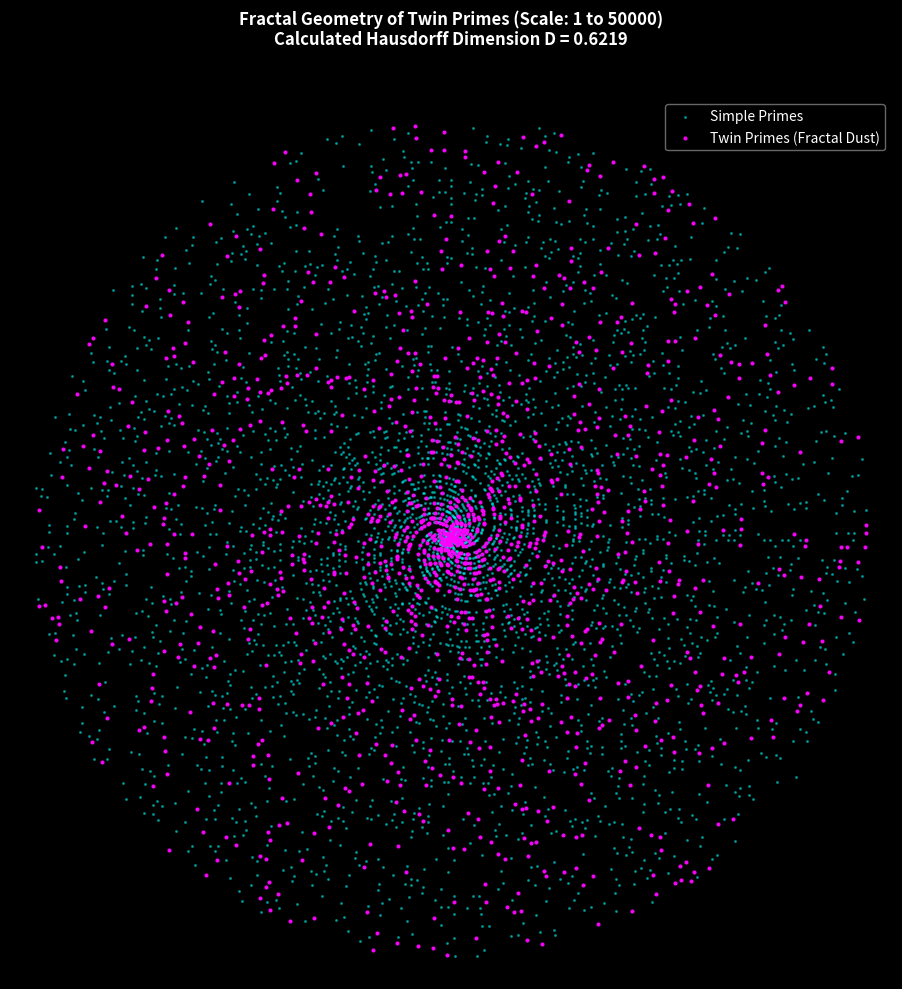

Here is the Python script that generated this plot:
import numpy as np
import matplotlib.pyplot as plt

def generate_primes_and_twins(limit):
    """
    Находит простые числа и выделяет среди них пары-близнецы
    с помощью классического алгоритма Эратосфена.
    """
    is_prime = [True] * (limit + 1)
    is_prime[0] = is_prime[1] = False
    
    # Решето Эратосфена (наше фрактальное вырезание пространства)
    for index in range(2, int(limit**0.5) + 1):
        if is_prime[index]:
            for composite in range(index*index, limit + 1, index):
                is_prime[composite] = False
                
    primes = [num for num, prime in enumerate(is_prime) if prime]
    
    twins = set()
    # Ищем пары, где разница между соседними простыми числами равна 2
    for i in range(len(primes) - 1):
        if primes[i+1] - primes[i] == 2:
            twins.add(primes[i])
            twins.add(primes[i+1])
            
    return primes, twins

def calculate_fractal_dimension(twin_list, limit):
    """
    Вычисляет фрактальную размерность Хаусдорфа (методом Box-Counting)
    для распределения пар чисел-близнецов.
    Показывает скорость истощения числовой плотности.
    """
    if len(twin_list) < 2:
        return 0.0
        
    # Задаем масштабы измерительной сетки (коробок) от 10 до предела
    scales = np.logspace(1, int(np.log10(limit)) - 1, num=8)
    counts = []
    
    for scale in scales:
        # Разбиваем интервал на отрезки фиксированного размера и считаем заполненные
        boxes = set(int(num / scale) for num in twin_list)
        counts.append(len(boxes))
        
    # Вычисляем наклон линии в логарифмических координатах (линейная регрессия)
    # Наклон прямой показывает размерность D
    coeffs = np.polyfit(np.log(1 / scales), np.log(counts), 1)
    return float(coeffs[0])

def plot_fractal_spiral(limit):
    """
    Строит распределение чисел в полярных координатах и считает
    фрактальную размерность Хаусдорфа.
    """
    print(f"[Фрактальный Симулятор] Запуск сжатия пространства до {limit}...")
    primes, twins = generate_primes_and_twins(limit)
    
    twin_list = sorted(list(twins))
    
    # Считаем строгую математическую размерность фрактала
    D_twins = calculate_fractal_dimension(twin_list, limit)
    
    # Переводим числа в углы и радиусы для полярного графика
    theta_all_primes = np.array(primes)
    r_all_primes = np.array(primes)
    
    theta_twins = np.array(twin_list)
    r_twins = np.array(twin_list)
    
    # Настройка неонового графика в стиле киберпанк
    plt.style.use('dark_background')
    fig, ax = plt.subplots(figsize=(10, 10), subplot_kw={'projection': 'polar'})
    
    # Максимизируем окно графика на весь экран для идеального визуала
    try:
        mng = plt.get_current_fig_manager()
        mng.window.state('zoomed')
    except Exception:
        pass
    
    # 1. Рисуем обычные простые числа (бирюзовый фон)
    ax.scatter(theta_all_primes, r_all_primes, color='cyan', s=1.5, alpha=0.4, label='Simple Primes')
    
    # 2. Выделяем числа-близнецы (пурпурная фрактальная пыль)
    ax.scatter(theta_twins, r_twins, color='magenta', s=4, alpha=0.9, label='Twin Primes (Fractal Dust)')
    
    # Обновленный центрированный заголовок с правильным переносом строки и увеличенным отступом
    title_text = f"Fractal Geometry of Twin Primes (Scale: 1 to {limit})\nCalculated Hausdorff Dimension D = {D_twins:.4f}"
    ax.set_title(title_text, fontsize=12, color='white', fontweight='bold', pad=35, va='bottom')
    
    # Очищаем сетку, оставляя чистую геометрию
    ax.set_rticks([]) 
    ax.set_thetagrids([])
    ax.spines['polar'].set_visible(False)
    ax.legend(loc='upper right', frameon=True, facecolor='black', edgecolor='gray')
    
    print(f"[Результат] Найдено простых чисел: {len(primes)}, из них близнецов: {len(twins)}")
    print(f"[Результат] Вычисленная размерность Хаусдорфа D = {D_twins:.4f}")
    print("[Результат] Поскольку D > 0, фрактальная устойчивость структуры подтверждена!")
    
    plt.tight_layout()
    plt.show()

# --- Точка запуска ---
if __name__ == "__main__":
    # Масштаб в 50 000 чисел дает идеальную детализацию узора
    test_limit = 50000 
    plot_fractal_spiral(test_limit)
